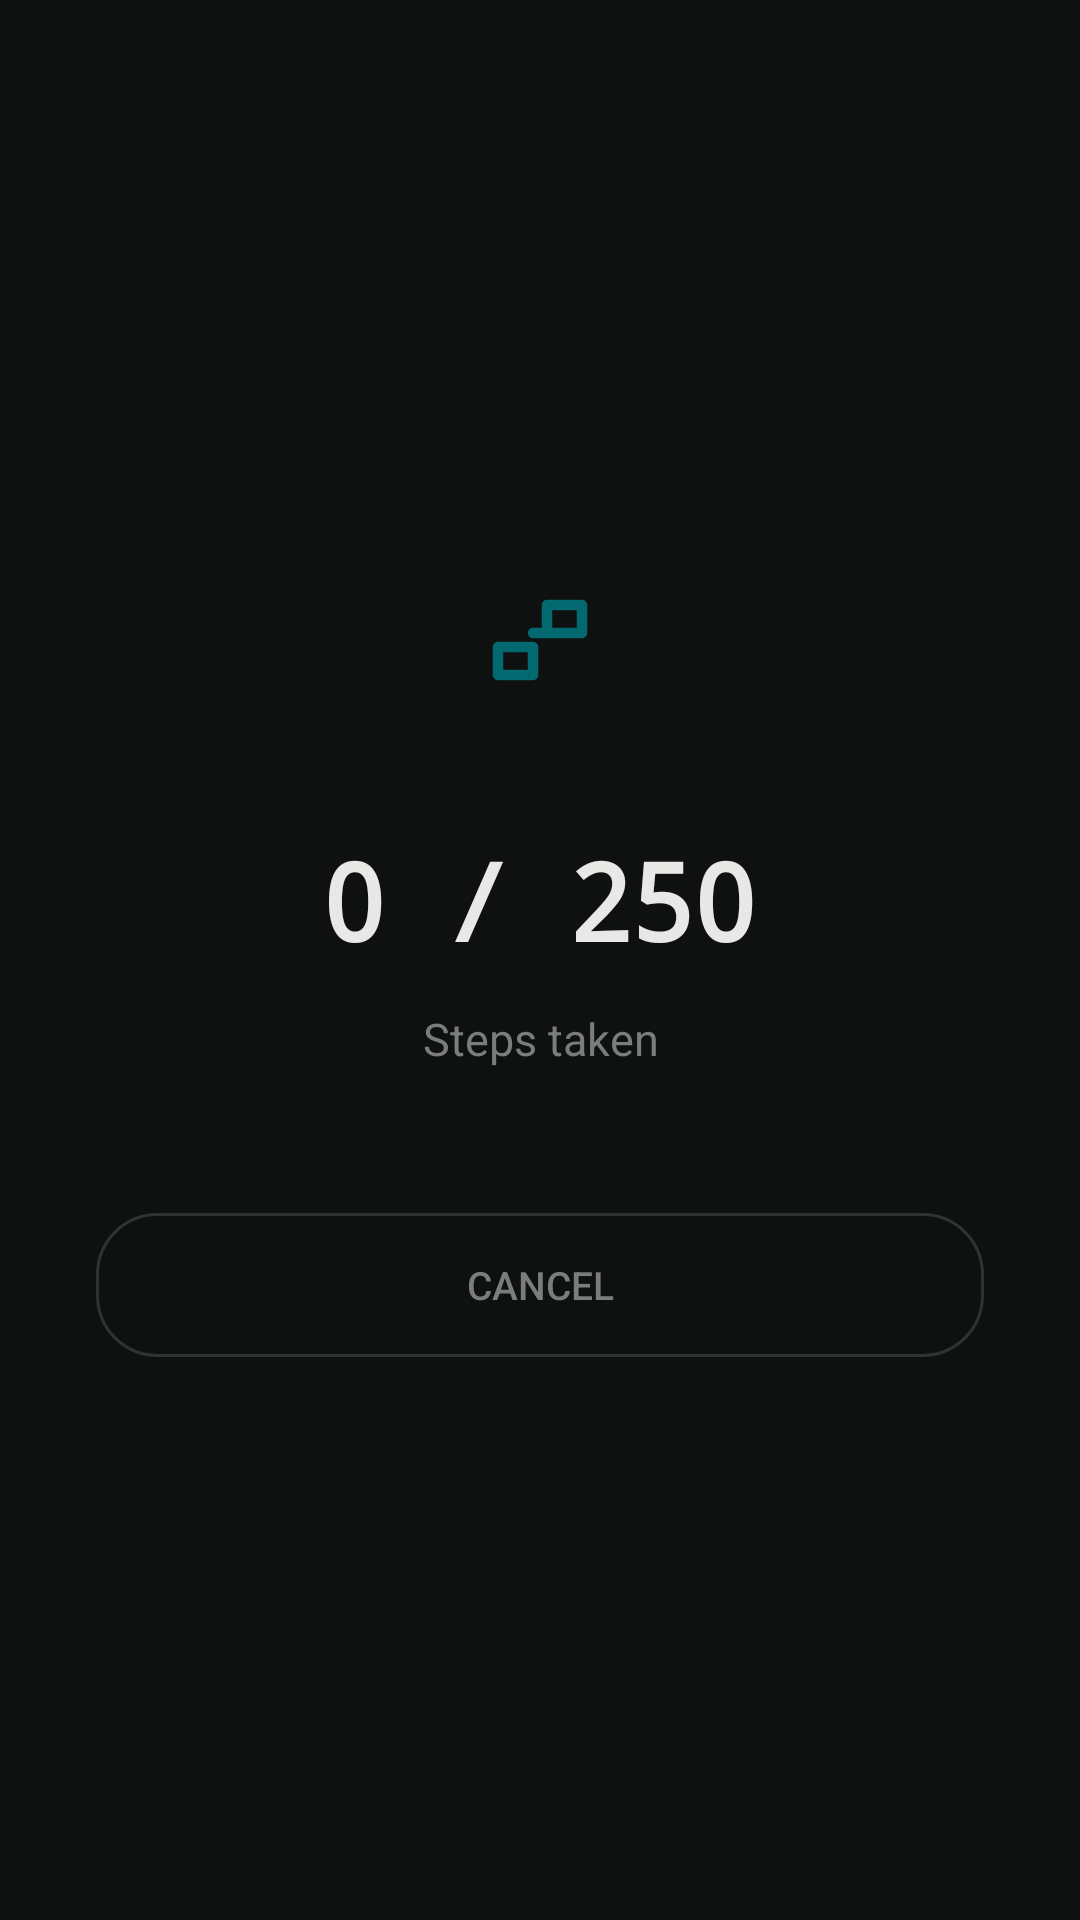

Write the Android layout XML for this screen, with the resource values it uses.
<!-- AndroidManifest.xml: application theme Theme.FocusGate -->
<!-- res/layout/activity_steps_task.xml -->
<?xml version="1.0" encoding="utf-8"?>
<LinearLayout
    xmlns:android="http://schemas.android.com/apk/res/android"
    android:layout_width="match_parent"
    android:layout_height="match_parent"
    android:background="@color/bg"
    android:orientation="vertical"
    android:gravity="center"
    android:padding="@dimen/space_8">

    <ImageView
        android:layout_width="56dp"
        android:layout_height="56dp"
        android:src="@drawable/ic_steps"
        android:layout_marginBottom="@dimen/space_8" />

    <TextView
        android:id="@+id/tvStepsCount"
        android:layout_width="wrap_content"
        android:layout_height="wrap_content"
        android:text="0 / 250"
        android:textColor="@color/text_primary"
        android:textSize="@dimen/text_hero"
        android:textStyle="bold"
        android:letterSpacing="-0.03"
        android:fontFamily="monospace"
        android:layout_marginBottom="@dimen/space_3" />

    <TextView
        android:layout_width="wrap_content"
        android:layout_height="wrap_content"
        android:text="Steps taken"
        android:textColor="@color/text_muted"
        android:textSize="@dimen/text_base"
        android:gravity="center"
        android:layout_marginBottom="@dimen/space_12" />

    <Button
        android:id="@+id/btnCancelSteps"
        android:layout_width="match_parent"
        android:layout_height="48dp"
        android:background="@drawable/bg_button_ghost"
        android:text="Cancel"
        android:textColor="@color/text_muted"
        android:textSize="@dimen/text_sm" />

</LinearLayout>
<!-- resources referenced by this layout -->
<resources>
  <color name="bg">#0f1110</color>
  <color name="text_muted">#7a7d7b</color>
  <color name="text_primary">#e8e8e6</color>
  <dimen name="space_12">48dp</dimen>
  <dimen name="space_3">12dp</dimen>
  <dimen name="space_8">32dp</dimen>
  <dimen name="text_base">15sp</dimen>
  <dimen name="text_hero">36sp</dimen>
  <dimen name="text_sm">13sp</dimen>
  <!-- drawable bg_button_ghost (drawable) -->
  <?xml version="1.0" encoding="utf-8"?>
  <selector xmlns:android="http://schemas.android.com/apk/res/android">
      <item android:state_pressed="true">
          <shape android:shape="rectangle">
              <solid android:color="@color/surface_offset" />
              <corners android:radius="@dimen/radius_xl" />
              <stroke android:width="1dp" android:color="@color/border" />
          </shape>
      </item>
      <item android:state_focused="true">
          <shape android:shape="rectangle">
              <solid android:color="@color/surface_offset" />
              <corners android:radius="@dimen/radius_xl" />
              <stroke android:width="1dp" android:color="@color/border" />
          </shape>
      </item>
      <item>
          <shape android:shape="rectangle">
              <solid android:color="@android:color/transparent" />
              <corners android:radius="@dimen/radius_xl" />
              <stroke android:width="1dp" android:color="@color/border" />
          </shape>
      </item>
  </selector>
  <!-- drawable ic_steps (drawable) -->
  <vector xmlns:android="http://schemas.android.com/apk/res/android"
      android:width="48dp"
      android:height="48dp"
      android:viewportWidth="24"
      android:viewportHeight="24">
      <path
          android:fillColor="#00000000"
          android:pathData="M13,6 L18,6 L18,10 L13,10 Z"
          android:strokeWidth="1.5"
          android:strokeColor="@color/primary"
          android:strokeLineCap="round"
          android:strokeLineJoin="round" />
      <path
          android:fillColor="#00000000"
          android:pathData="M6,12 L11,12 L11,16 L6,16 Z"
          android:strokeWidth="1.5"
          android:strokeColor="@color/primary"
          android:strokeLineCap="round"
          android:strokeLineJoin="round" />
      <path
          android:fillColor="#00000000"
          android:pathData="M11,10 L13,10"
          android:strokeWidth="1.5"
          android:strokeColor="@color/primary"
          android:strokeLineCap="round" />
  </vector>
  <style name="Theme.FocusGate" parent="Theme.MaterialComponents.DayNight.NoActionBar">
          <item name="colorPrimary">@color/color_primary</item>
          <item name="colorPrimaryVariant">@color/color_primary_dark</item>
          <item name="colorOnPrimary">@color/white</item>
          <item name="colorSurface">@color/color_surface</item>
          <item name="colorOnSurface">@color/color_text</item>
          <item name="android:colorBackground">@color/color_background</item>
          <item name="android:windowBackground">@color/color_background</item>
          <item name="android:statusBarColor">@color/color_background</item>
          <item name="android:navigationBarColor">@color/color_background</item>
          <item name="android:windowLightStatusBar">false</item>
      </style>
  <color name="surface_offset">#222625</color>
  <dimen name="radius_xl">20dp</dimen>
  <color name="border">#2f3332</color>
  <color name="primary">#01696f</color>
  <color name="color_primary">#01696f</color>
  <color name="color_primary_dark">#0c4e54</color>
  <color name="white">#FFFFFF</color>
  <color name="color_surface">#1a1d1c</color>
  <color name="color_text">#e8e8e6</color>
  <color name="color_background">#0f1110</color>
</resources>
